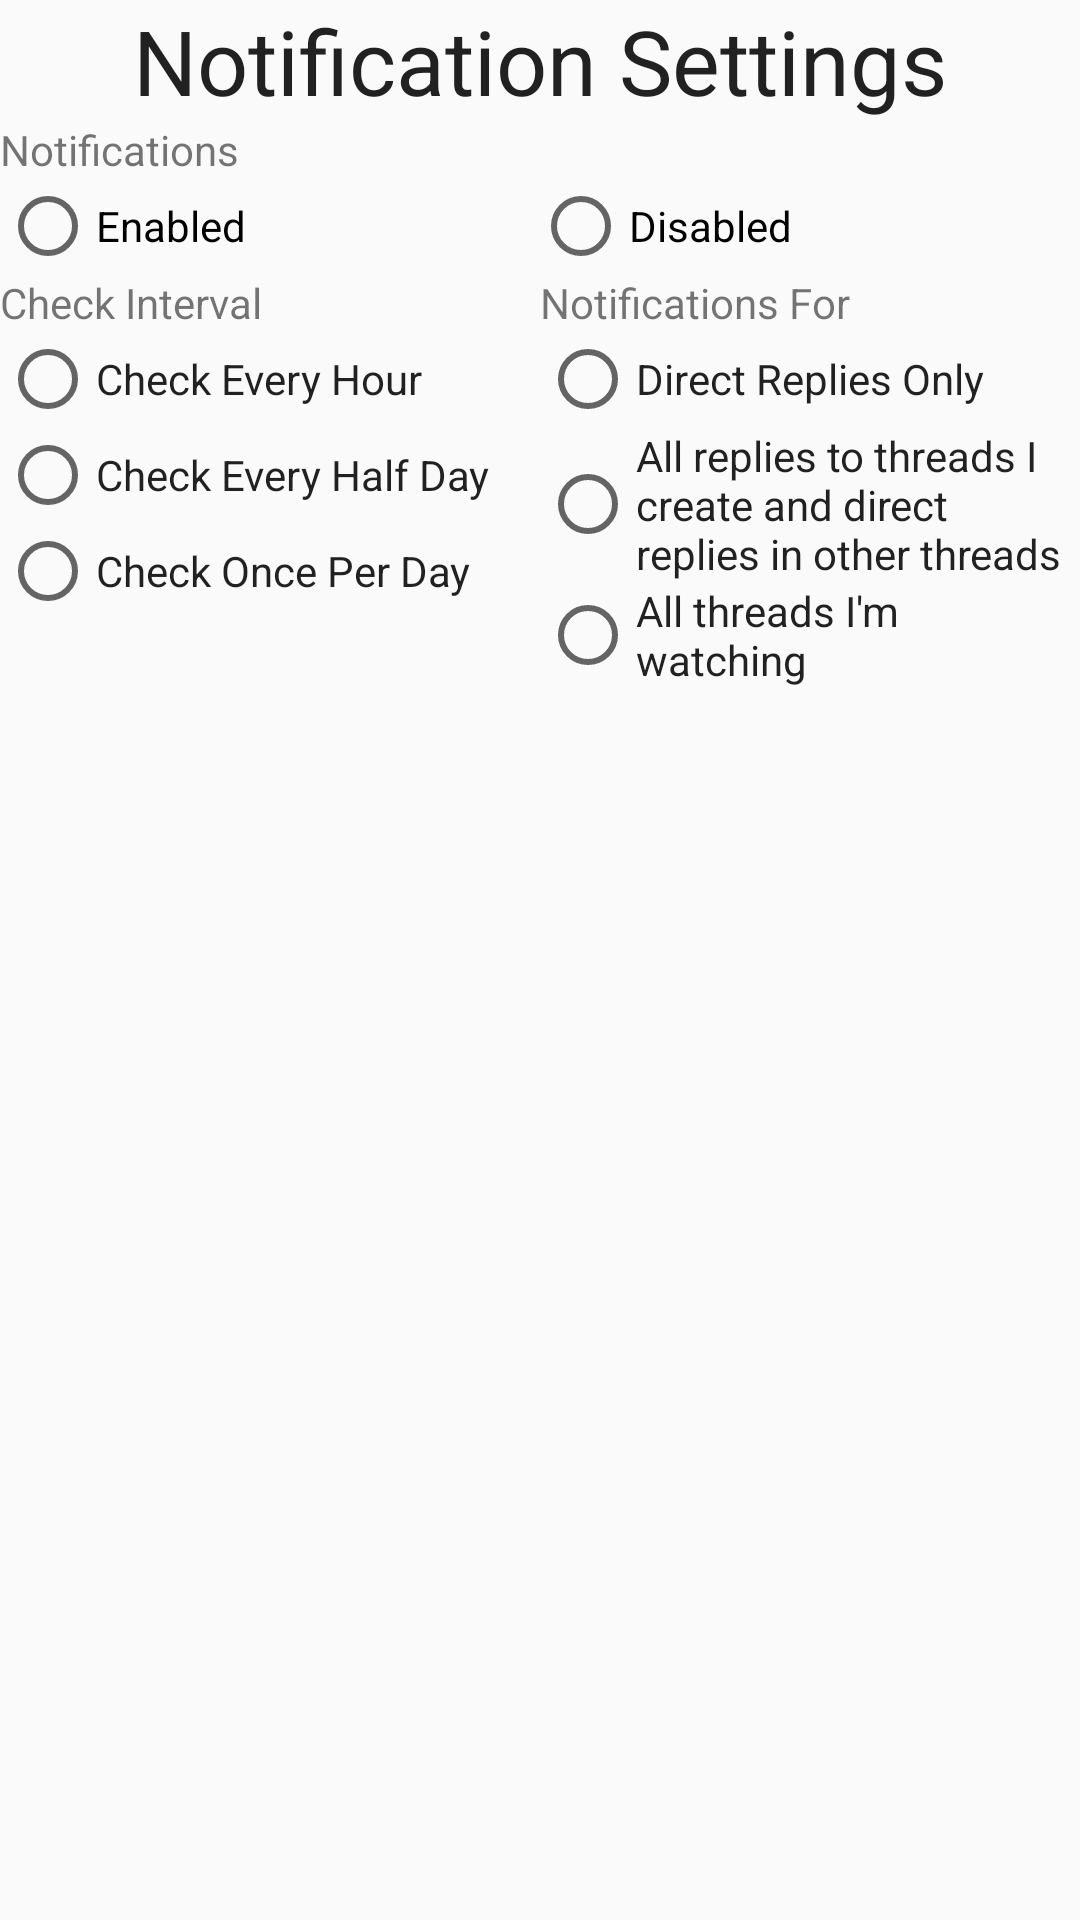

Reconstruct the res/layout file that produces this screen, plus the resources it refers to.
<!-- AndroidManifest.xml: application theme AppTheme -->
<!-- res/layout/notification_settings.xml -->
<?xml version="1.0" encoding="utf-8"?>
<LinearLayout xmlns:android="http://schemas.android.com/apk/res/android"
    xmlns:tools="http://schemas.android.com/tools"
    android:layout_width="match_parent"
    android:layout_height="match_parent"
    android:layout_margin="10dp"
    android:orientation="vertical">

    <TextView
        android:id="@+id/textView8"
        android:layout_width="match_parent"
        android:layout_height="wrap_content"
        android:text="Notification Settings"
        android:textAlignment="center"
        android:textColor="?android:textColorPrimary"
        android:textSize="30sp" />

    <TextView
        android:id="@+id/textView5"
        android:layout_width="wrap_content"
        android:layout_height="wrap_content"
        android:text="Notifications"
        tools:layout_editor_absoluteX="16dp"
        tools:layout_editor_absoluteY="16dp" />

    <RadioGroup
        android:layout_width="match_parent"
        android:layout_height="wrap_content"
        android:orientation="horizontal">

        <RadioButton
            android:id="@+id/notifications_enabled"
            android:layout_width="wrap_content"
            android:layout_height="wrap_content"
            android:layout_weight="1"
            android:text="Enabled"
            tools:layout_editor_absoluteX="16dp"
            tools:layout_editor_absoluteY="35dp" />

        <RadioButton
            android:id="@+id/notifications_disabled"
            android:layout_width="wrap_content"
            android:layout_height="wrap_content"
            android:layout_weight="1"
            android:text="Disabled"
            tools:layout_editor_absoluteX="157dp"
            tools:layout_editor_absoluteY="35dp" />

    </RadioGroup>

    <LinearLayout
        android:layout_width="match_parent"
        android:layout_height="match_parent"
        android:orientation="horizontal" android:baselineAligned="false">

        <RadioGroup
            android:layout_width="0dp"
            android:layout_weight="1"
            android:layout_height="match_parent"
            android:orientation="vertical">

            <TextView
                android:id="@+id/textView6"
                android:layout_width="match_parent"
                android:layout_height="wrap_content"
                android:text="Check Interval"
                tools:layout_editor_absoluteX="16dp"
                tools:layout_editor_absoluteY="66dp" />

            <RadioButton
                android:id="@+id/hour"
                android:layout_width="match_parent"
                android:layout_height="wrap_content"
                android:text="Check Every Hour"
                android:textColor="?android:textColorPrimary"
                tools:layout_editor_absoluteX="16dp"
                tools:layout_editor_absoluteY="85dp" />

            <RadioButton
                android:id="@+id/half_day"
                android:layout_width="match_parent"
                android:layout_height="wrap_content"
                android:text="Check Every Half Day"
                android:textColor="?android:textColorPrimary"
                tools:layout_editor_absoluteX="16dp"
                tools:layout_editor_absoluteY="116dp" />

            <RadioButton
                android:id="@+id/day"
                android:layout_width="match_parent"
                android:layout_height="wrap_content"
                android:text="Check Once Per Day"
                android:textColor="?android:textColorPrimary"
                tools:layout_editor_absoluteX="16dp"
                tools:layout_editor_absoluteY="148dp" />
        </RadioGroup>

        <RadioGroup
            android:layout_width="0dp"
            android:layout_weight="1"
            android:layout_height="match_parent"
            android:orientation="vertical">

            <TextView
                android:id="@+id/textView7"
                android:layout_width="match_parent"
                android:layout_height="wrap_content"
                android:text="Notifications For" />

            <RadioButton
                android:id="@+id/notify_direct"
                android:layout_width="match_parent"
                android:layout_height="wrap_content"
                android:textColor="?android:textColorPrimary"
                android:text="Direct Replies Only" />

            <RadioButton
                android:id="@+id/notify_direct_and_created"
                android:layout_width="match_parent"
                android:layout_height="wrap_content"
                android:textColor="?android:textColorPrimary"
                android:text="All replies to threads I create and direct replies in other threads" />

            <RadioButton
                android:id="@+id/notify_all"
                android:layout_width="match_parent"
                android:layout_height="wrap_content"
                android:textColor="?android:textColorPrimary"
                android:text="All threads I'm watching" />
        </RadioGroup>
    </LinearLayout>

</LinearLayout>
<!-- resources referenced by this layout -->
<resources>
  <style name="AppTheme" parent="Theme.AppCompat.Light.DarkActionBar">
          <item name="colorPrimary">@color/colorPrimary</item>
          <item name="colorPrimaryDark">@color/colorPrimaryDark</item>
          <item name="colorAccent">@color/colorAccent</item>
  
      </style>
  <color name="colorPrimary">#837D87</color>
  <color name="colorPrimaryDark">#000000</color>
  <color name="colorAccent">#FFFFFF</color>
</resources>
